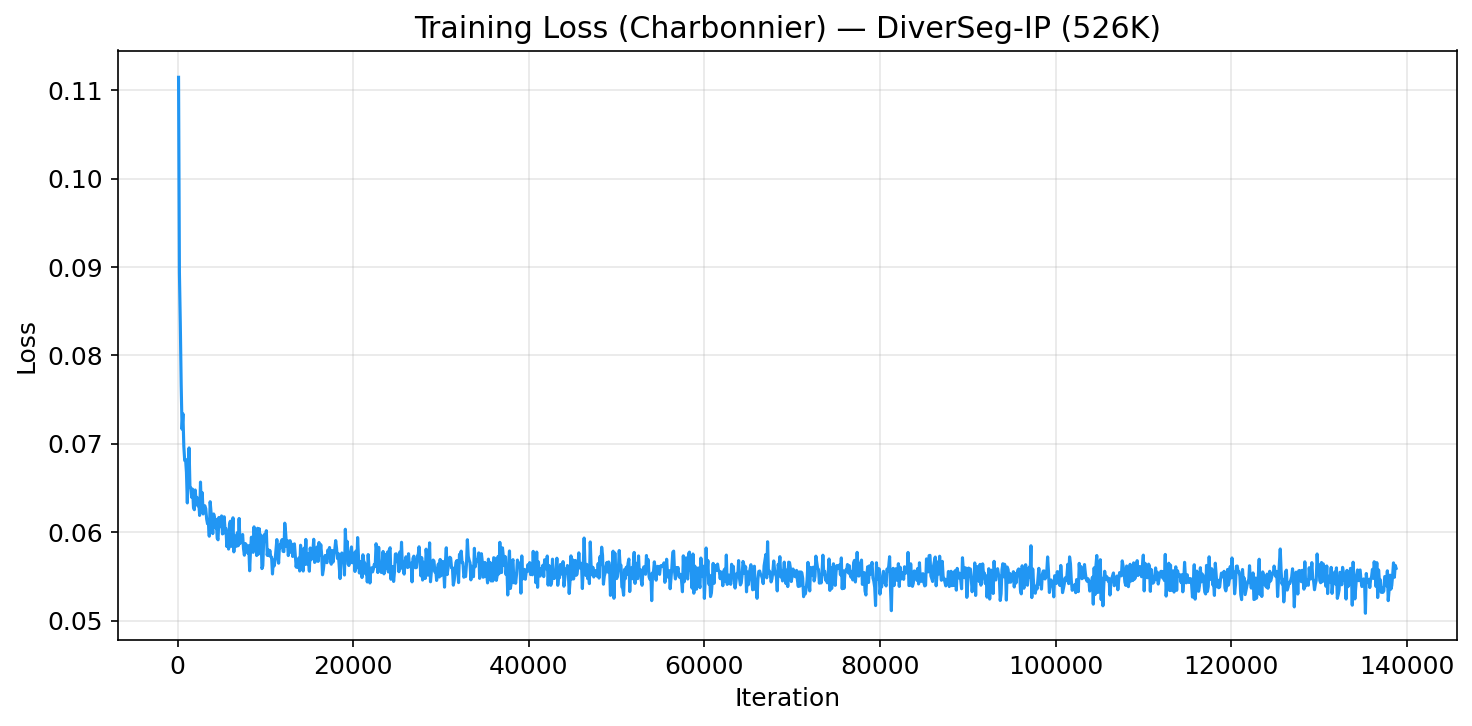

The table this chart was drawn from, first rows:
step, value
100, 0.1115
200, 0.08936
300, 0.08361
400, 0.0767
500, 0.07166
600, 0.0734
700, 0.06971
800, 0.06811
900, 0.06824
1000, 0.06677
1100, 0.06331
1200, 0.06712
1300, 0.06954
1400, 0.06512
1500, 0.06503
1600, 0.06394
1700, 0.06487
1800, 0.06282
1900, 0.06255
2000, 0.06478
2100, 0.06352
2200, 0.06394
2300, 0.06298
2400, 0.06344
2500, 0.0619
2600, 0.06567
2700, 0.06264
2800, 0.06447
2900, 0.06206
3000, 0.06291
3100, 0.06299
3200, 0.06266
3300, 0.0615
3400, 0.06095
3500, 0.06113
3600, 0.05955
3700, 0.06345
3800, 0.06231
3900, 0.06113
4000, 0.05984
4100, 0.06207
4200, 0.06164
4300, 0.06051
4400, 0.06145
4500, 0.05933
4600, 0.05914
4700, 0.06167
4800, 0.06061
4900, 0.0608
5000, 0.06185
5100, 0.05981
5200, 0.05986
5300, 0.06175
5400, 0.06026
5500, 0.06042
5600, 0.05838
5700, 0.06006
5800, 0.05809
5900, 0.06087
6000, 0.06125
... 1,328 more rows
